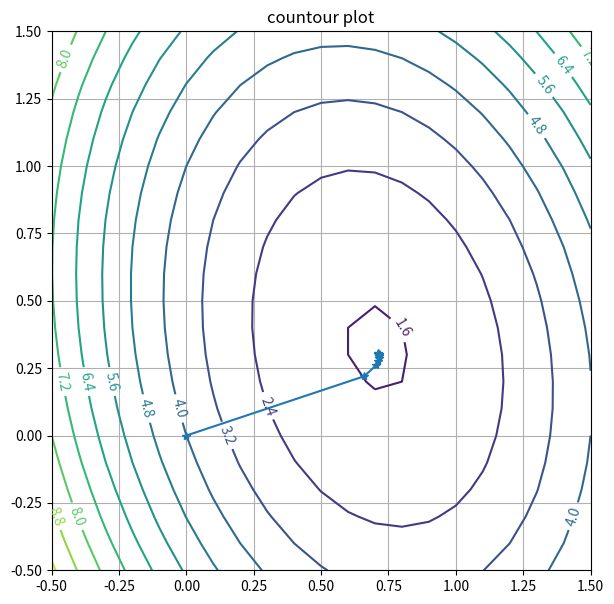

The matplotlib source for this figure:
import numpy as np
import matplotlib.pyplot as plt

# cost function
def J_func(theta1, theta2):
    return (theta1 ** 2) + (theta2 ** 2) + 3 * ((theta1 - 1) ** 2) + ((theta2 - 1) ** 2) \
           + theta1 * theta2

# gradient
def J_grad(nVars, theta1, theta2):
    grad = np.zeros((nVars,1))
    grad[0,0] = (8*theta1) + theta2 - 6
    grad[1,0] = theta1 + (4*theta2) - 2
    return grad

def gradientDescent(maxIter, points, theta1_0, theta2_0):
    points[0] = [theta1_0, theta2_0]  # initial guess
    gradJ = np.zeros_like(points)
    costFunc = np.zeros((maxIter,1))
    gamma = 0.1
    factorLow = 0.8
    factorHigh = 1.1
    for i in range(0, maxIter):
        costFunc[i,0] = J_func(points[i][0], points[i][1])

        if costFunc[i,0] >= costFunc[i-1,0]:
            gamma = gamma*factorHigh
        else:
            gamma = gamma*factorLow

        print(gamma)
        print(i, points[i], costFunc[i,0])
        computeGrad = J_grad(numVar, points[i][0], points[i][1])
        for j in range(0, np.shape(gradJ)[1]):
            gradJ[i, j] = computeGrad[j, 0]
            points[i + 1][j] = points[i][j] - gamma * computeGrad[j, 0]

    return points, costFunc, gradJ

#number of variables
numVar = 2
# number of iterations
MAX_ITER = 10
# collect points along iterations
points = np.zeros((MAX_ITER + 1, numVar))
# initial point
theta1_0, theta2_0 = 0, 0

###########################
# gradient descent method
points, cost, gradJ = gradientDescent(MAX_ITER, points, theta1_0, theta2_0)

# draw contour lines
MIN = -0.5
MAX = 1.5
STEP = 0.1
theta1 = np.arange(MIN,MAX+STEP,STEP)
theta2 = np.arange(MIN,MAX+STEP,STEP)
Theta1, Theta2 = np.meshgrid(theta1, theta2)
J = Theta1**2 + Theta2**2 +3*(Theta1-1)**2 + (Theta2-1)**2\
    + Theta1*Theta2

fig, ax = plt.subplots(figsize=(7,7))

cs = ax.contour(Theta1,Theta2,J,10)
ax.clabel(cs, inline=True, fontsize=10)
ax.set_aspect('equal')
ax.set_title('countour plot')
plt.grid()

# draw sequence of solutions
plt.plot(points[:,0],points[:,1],'-*')
plt.show()
